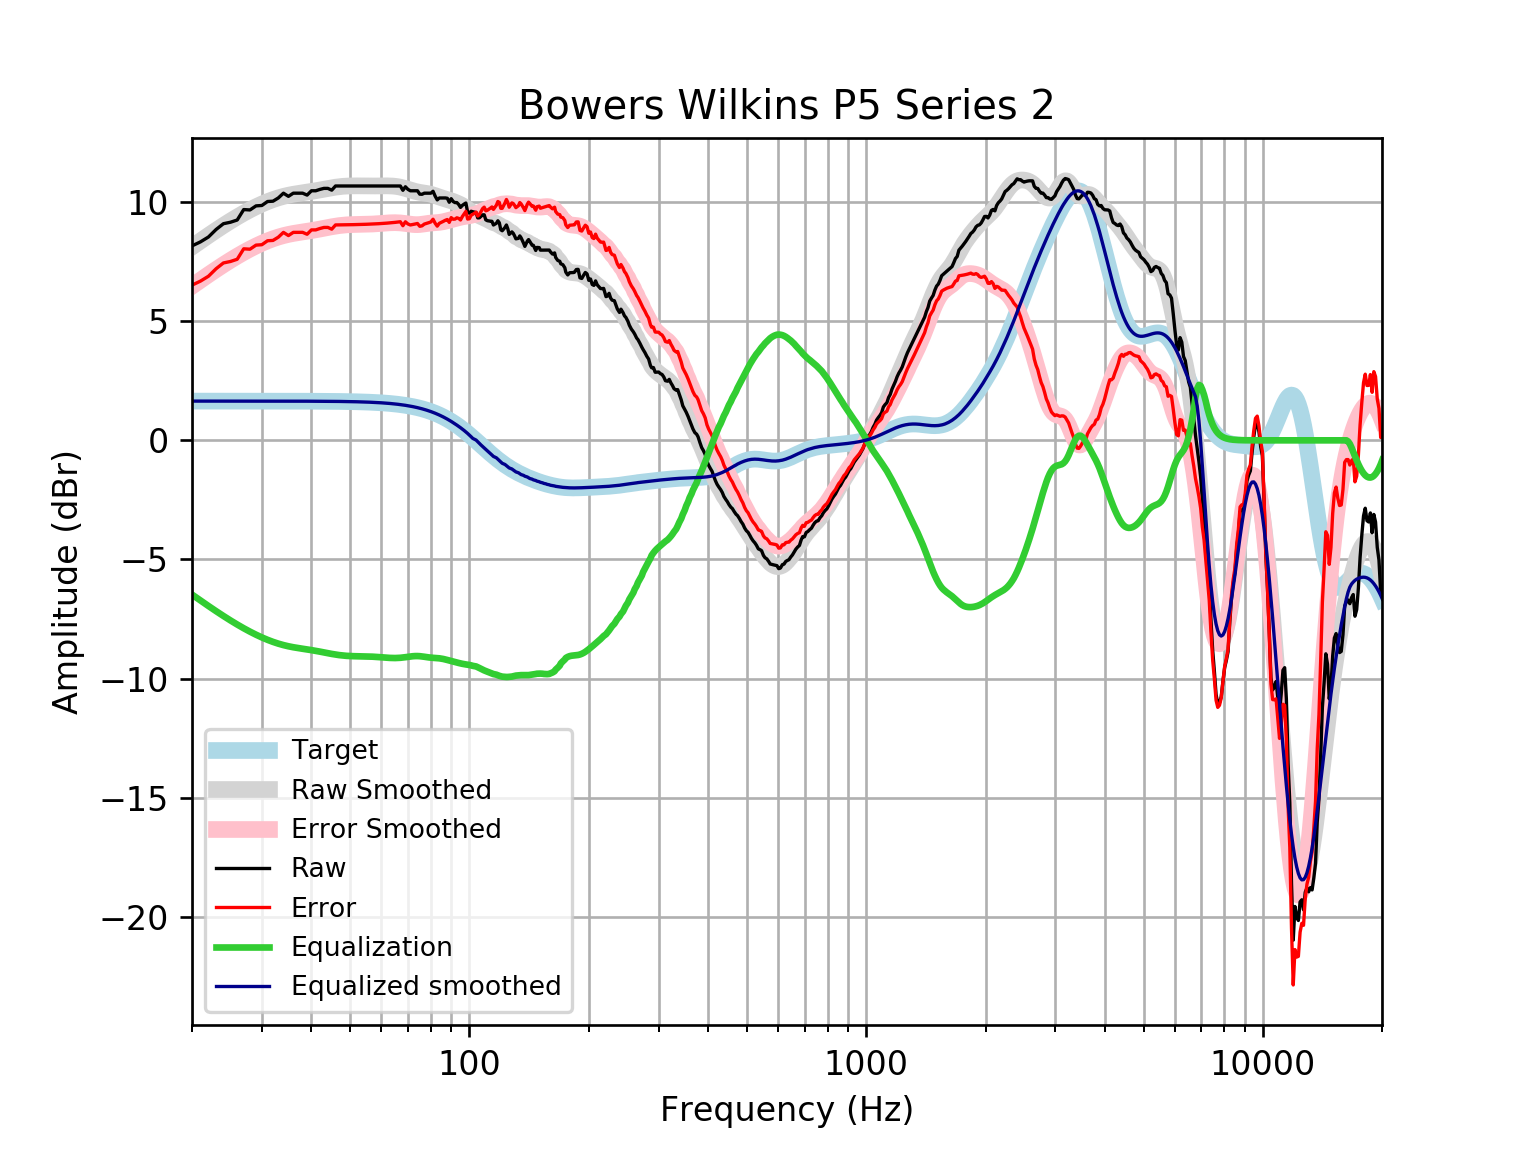

The table this chart was drawn from, first rows:
frequency, raw, error, smoothed, error_smoothed, equalization, equalized_raw, equalized_smoothed, target
20, 8.164, 6.516, 8.122, 6.474, -6.474, 1.69, 1.648, 1.648
21, 8.331, 6.683, 8.369, 6.721, -6.721, 1.61, 1.648, 1.648
22, 8.537, 6.889, 8.601, 6.953, -6.953, 1.583, 1.648, 1.648
23, 8.852, 7.204, 8.818, 7.17, -7.17, 1.682, 1.648, 1.648
24, 9.095, 7.447, 9.02, 7.372, -7.372, 1.723, 1.648, 1.648
25, 9.157, 7.509, 9.207, 7.559, -7.559, 1.597, 1.648, 1.648
26, 9.25, 7.602, 9.379, 7.731, -7.731, 1.519, 1.648, 1.648
27, 9.689, 8.041, 9.536, 7.889, -7.889, 1.8, 1.648, 1.648
28, 9.672, 8.025, 9.679, 8.031, -8.031, 1.641, 1.647, 1.647
29, 9.843, 8.196, 9.806, 8.159, -8.159, 1.684, 1.647, 1.647
30, 9.86, 8.213, 9.92, 8.273, -8.273, 1.587, 1.647, 1.647
31, 10.03, 8.379, 10.02, 8.374, -8.374, 1.653, 1.647, 1.647
32, 10.04, 8.393, 10.11, 8.46, -8.46, 1.58, 1.647, 1.647
33, 10.18, 8.529, 10.18, 8.534, -8.534, 1.641, 1.647, 1.647
34, 10.38, 8.73, 10.24, 8.595, -8.595, 1.781, 1.646, 1.646
35, 10.24, 8.597, 10.29, 8.645, -8.645, 1.598, 1.646, 1.646
36, 10.38, 8.731, 10.33, 8.686, -8.686, 1.691, 1.645, 1.645
37, 10.38, 8.732, 10.36, 8.72, -8.72, 1.657, 1.645, 1.645
38, 10.38, 8.732, 10.39, 8.749, -8.749, 1.627, 1.644, 1.644
39, 10.3, 8.652, 10.42, 8.778, -8.778, 1.518, 1.644, 1.644
40, 10.48, 8.834, 10.45, 8.807, -8.807, 1.67, 1.643, 1.643
41, 10.48, 8.835, 10.48, 8.837, -8.837, 1.64, 1.642, 1.642
42, 10.53, 8.893, 10.51, 8.87, -8.87, 1.664, 1.641, 1.641
43, 10.58, 8.938, 10.54, 8.903, -8.903, 1.675, 1.64, 1.64
44, 10.58, 8.939, 10.57, 8.936, -8.936, 1.642, 1.639, 1.639
45, 10.5, 8.866, 10.6, 8.966, -8.966, 1.537, 1.637, 1.637
46, 10.68, 9.043, 10.63, 8.993, -8.993, 1.685, 1.635, 1.635
47, 10.68, 9.045, 10.65, 9.016, -9.016, 1.663, 1.634, 1.633
48, 10.68, 9.047, 10.66, 9.033, -9.033, 1.645, 1.631, 1.631
49, 10.68, 9.049, 10.68, 9.046, -9.046, 1.632, 1.629, 1.629
50, 10.68, 9.052, 10.68, 9.055, -9.055, 1.623, 1.626, 1.626
51, 10.68, 9.055, 10.68, 9.061, -9.061, 1.618, 1.623, 1.623
52, 10.68, 9.058, 10.68, 9.064, -9.064, 1.614, 1.62, 1.62
53, 10.68, 9.062, 10.68, 9.067, -9.067, 1.612, 1.616, 1.616
54, 10.68, 9.066, 10.68, 9.069, -9.069, 1.609, 1.612, 1.612
55, 10.68, 9.071, 10.68, 9.072, -9.072, 1.606, 1.607, 1.607
56, 10.68, 9.076, 10.68, 9.076, -9.076, 1.602, 1.602, 1.602
57, 10.68, 9.082, 10.68, 9.082, -9.082, 1.597, 1.596, 1.596
58, 10.68, 9.088, 10.68, 9.089, -9.089, 1.589, 1.59, 1.59
59, 10.68, 9.095, 10.68, 9.097, -9.097, 1.581, 1.583, 1.583
60, 10.68, 9.102, 10.68, 9.107, -9.107, 1.572, 1.576, 1.576
61, 10.68, 9.11, 10.68, 9.116, -9.116, 1.562, 1.568, 1.568
62, 10.68, 9.119, 10.68, 9.125, -9.125, 1.553, 1.559, 1.559
63, 10.68, 9.129, 10.68, 9.133, -9.133, 1.545, 1.549, 1.549
64, 10.68, 9.14, 10.68, 9.138, -9.138, 1.541, 1.538, 1.538
65, 10.68, 9.151, 10.67, 9.139, -9.139, 1.54, 1.527, 1.527
66, 10.68, 9.164, 10.65, 9.136, -9.136, 1.543, 1.514, 1.514
67, 10.68, 9.177, 10.63, 9.128, -9.128, 1.55, 1.501, 1.501
68, 10.5, 9.011, 10.6, 9.117, -9.117, 1.38, 1.486, 1.486
69, 10.65, 9.175, 10.57, 9.104, -9.104, 1.542, 1.471, 1.471
70, 10.54, 9.086, 10.54, 9.089, -9.089, 1.451, 1.454, 1.454
71, 10.48, 9.042, 10.51, 9.075, -9.075, 1.403, 1.436, 1.436
72, 10.48, 9.061, 10.48, 9.063, -9.063, 1.414, 1.416, 1.416
73, 10.48, 9.082, 10.45, 9.057, -9.057, 1.42, 1.395, 1.395
74, 10.48, 9.104, 10.43, 9.056, -9.056, 1.421, 1.373, 1.373
75, 10.34, 8.986, 10.41, 9.061, -9.061, 1.274, 1.349, 1.349
76, 10.33, 9.006, 10.4, 9.071, -9.071, 1.259, 1.324, 1.324
77, 10.38, 9.079, 10.38, 9.085, -9.085, 1.291, 1.297, 1.297
78, 10.38, 9.108, 10.37, 9.099, -9.099, 1.277, 1.269, 1.269
79, 10.38, 9.138, 10.35, 9.113, -9.113, 1.264, 1.239, 1.239
... 553 more rows
